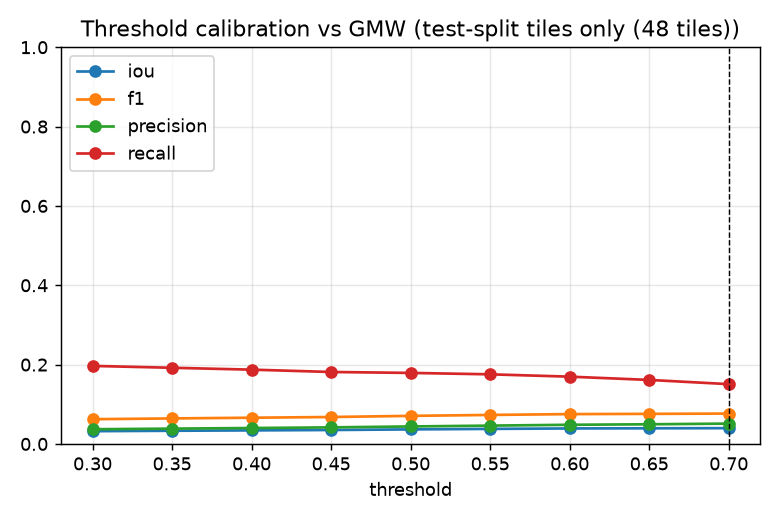

The data file committed next to this chart (first rows):
threshold, iou, dice, precision, recall, f1, tp, fp, fn, n_components, n_patches_ge_mmu, habitat_area_ha
0.3, 0.03218, 0.06236, 0.03705, 0.1967, 0.06236, 167, 4340, 682, 110, 30, 580.9
0.35, 0.03323, 0.06433, 0.03863, 0.192, 0.06433, 163, 4056, 686, 104, 30, 555
0.4, 0.03419, 0.06611, 0.04014, 0.1873, 0.06611, 159, 3802, 690, 99, 30, 531.7
0.45, 0.03514, 0.0679, 0.04177, 0.1814, 0.0679, 154, 3533, 695, 87, 29, 509.8
0.5, 0.03668, 0.07076, 0.0441, 0.179, 0.07076, 152, 3295, 697, 91, 26, 489
0.55, 0.03795, 0.07313, 0.04619, 0.1755, 0.07313, 149, 3077, 700, 87, 25, 468.9
0.6, 0.03907, 0.0752, 0.04831, 0.1696, 0.0752, 144, 2837, 705, 80, 25, 448.6
0.65, 0.03941, 0.07584, 0.04957, 0.1614, 0.07584, 137, 2627, 712, 76, 23, 429.5
0.7, 0.03979, 0.07653, 0.05128, 0.1508, 0.07653, 128, 2368, 721, 75, 24, 407
